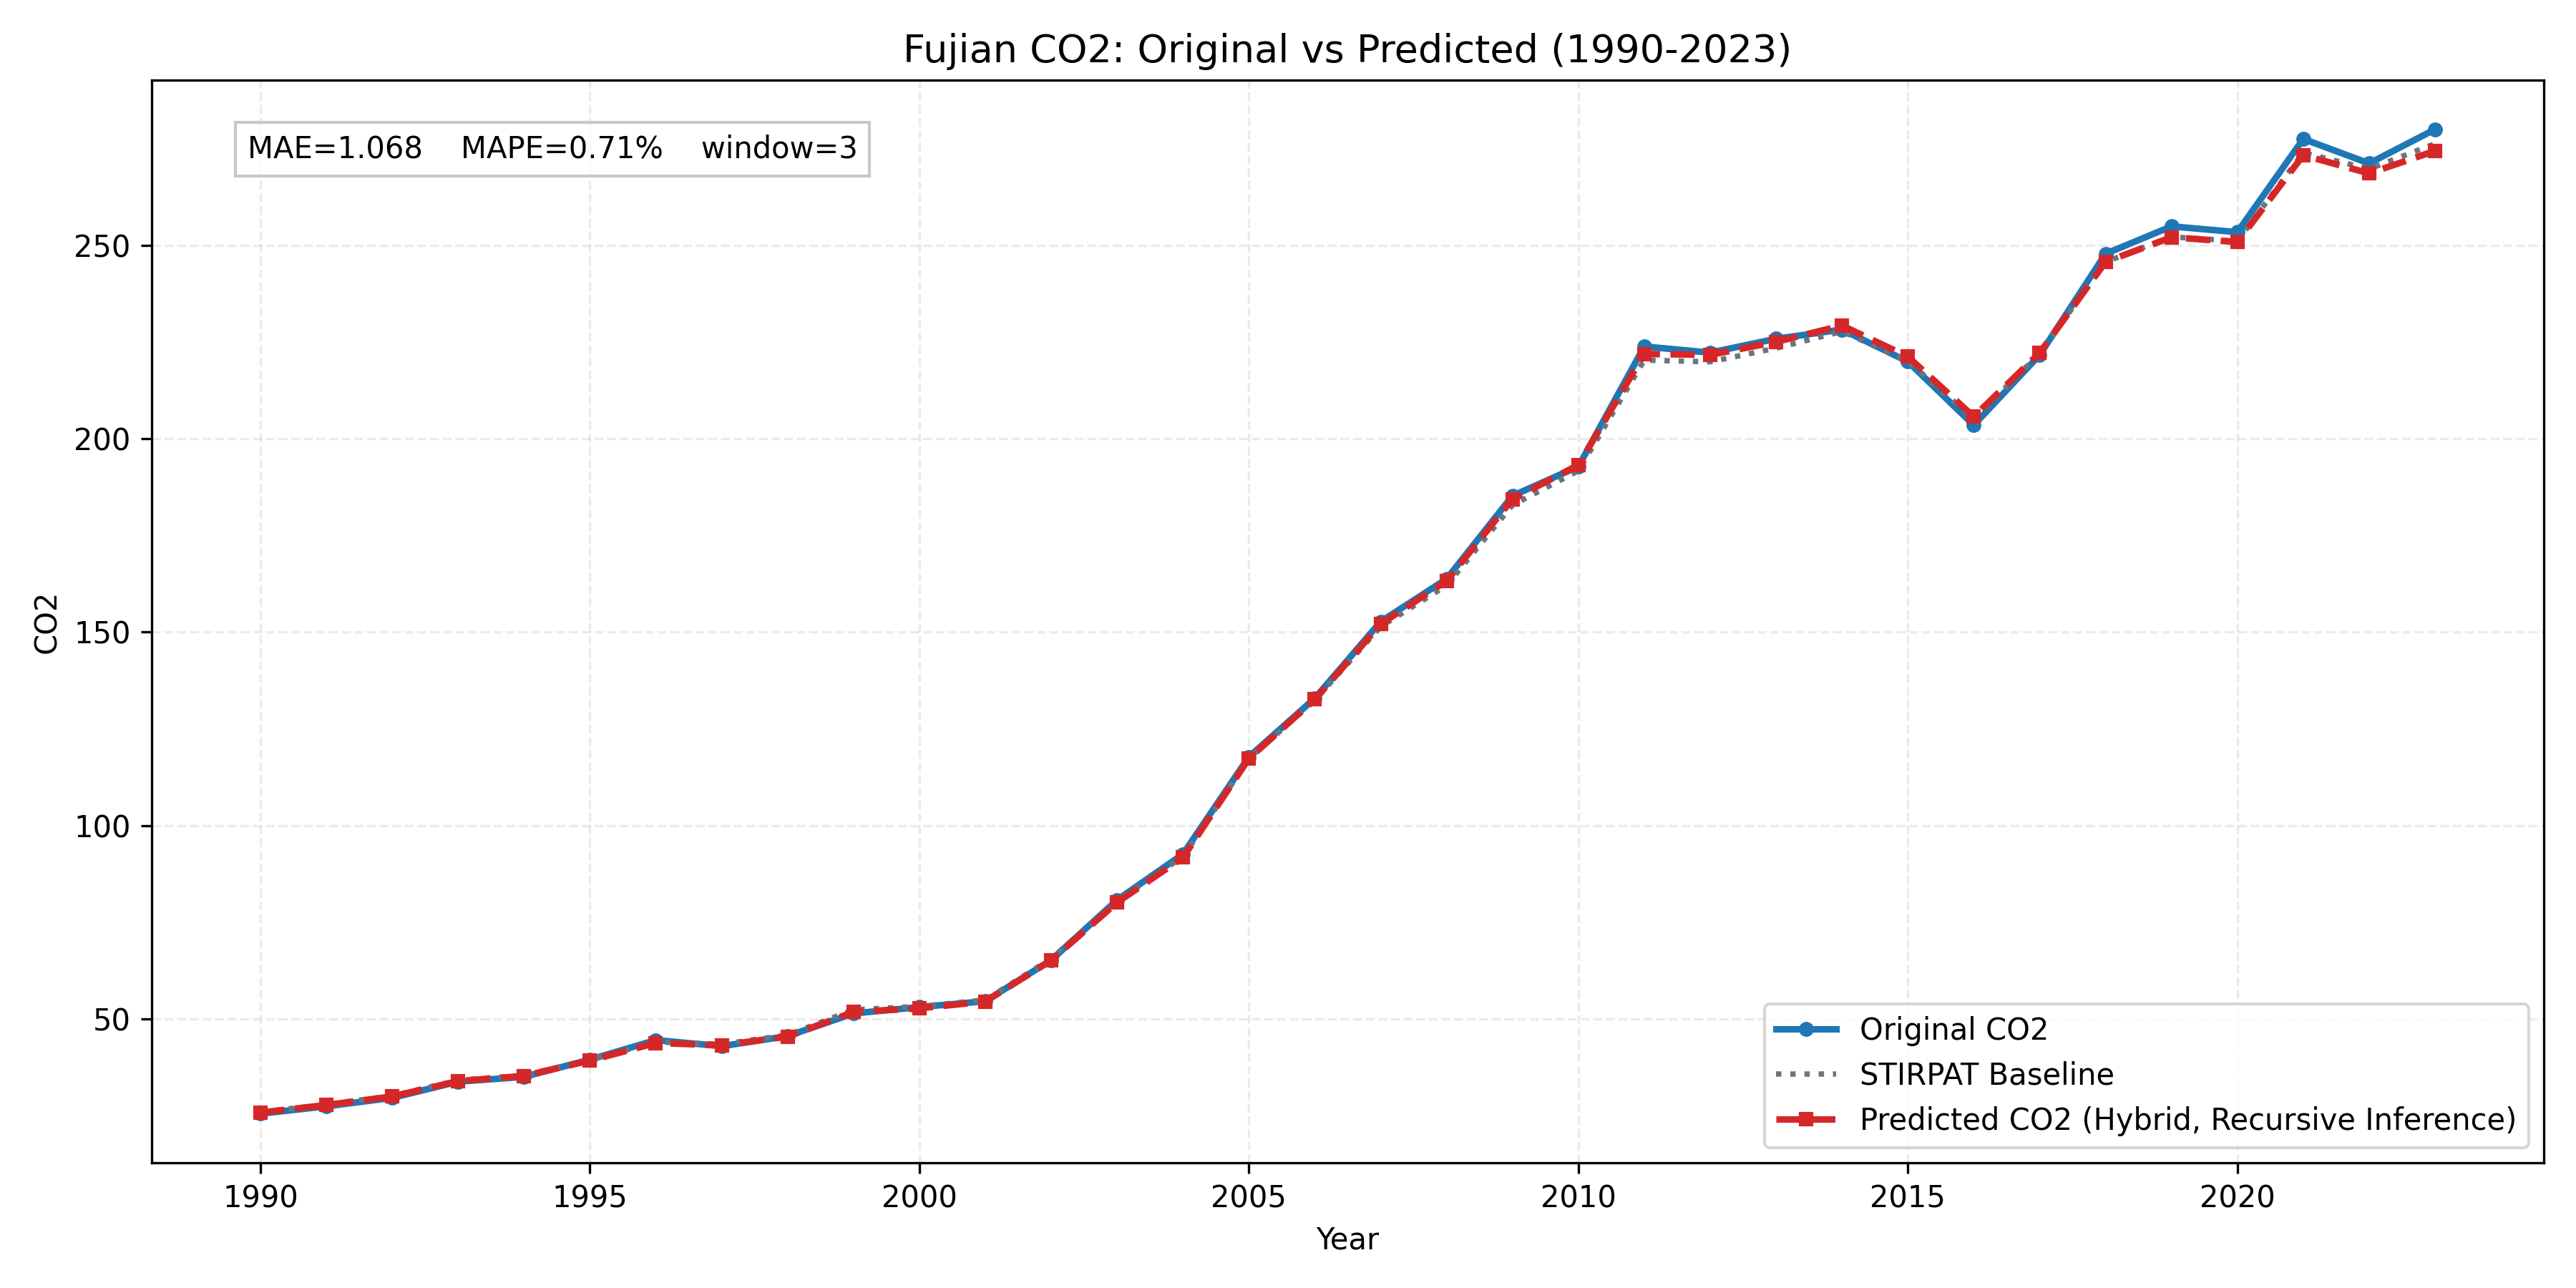

The data file committed next to this chart (first rows):
province, year, true_co2, stirpat_co2, pred_residual, pred_log_co2, pred_co2
Fujian, 1990, 25.52, 25.92, -0.005576, 3.25, 25.78
Fujian, 1991, 27.43, 27.93, -0.005995, 3.324, 27.76
Fujian, 1992, 29.61, 30.15, -0.006502, 3.4, 29.96
Fujian, 1993, 33.79, 34.15, -0.006454, 3.524, 33.93
Fujian, 1994, 35.04, 35.47, -0.005134, 3.563, 35.28
Fujian, 1995, 39.49, 39.43, -0.004516, 3.67, 39.25
Fujian, 1996, 44.54, 44.03, -0.0055, 3.779, 43.79
Fujian, 1997, 42.97, 43.5, -0.00679, 3.766, 43.21
Fujian, 1998, 45.57, 45.86, -0.009349, 3.816, 45.44
Fujian, 1999, 51.43, 52.38, -0.01104, 3.948, 51.81
Fujian, 2000, 53.07, 53.27, -0.00985, 3.966, 52.75
Fujian, 2001, 54.6, 54.92, -0.007456, 3.998, 54.51
Fujian, 2002, 65.23, 65.61, -0.006777, 4.177, 65.16
Fujian, 2003, 80.77, 80.57, -0.005253, 4.384, 80.15
Fujian, 2004, 92.62, 91.93, -0.002181, 4.519, 91.73
Fujian, 2005, 117.8, 117.3, 0.0007143, 4.765, 117.3
Fujian, 2006, 132.9, 132.4, 0.001855, 4.887, 132.6
Fujian, 2007, 152.7, 151.4, 0.004346, 5.025, 152.1
Fujian, 2008, 163.7, 162.1, 0.007233, 5.095, 163.3
Fujian, 2009, 185.2, 182.8, 0.00837, 5.217, 184.4
Fujian, 2010, 192.8, 191.7, 0.007826, 5.264, 193.2
Fujian, 2011, 223.9, 220.3, 0.00722, 5.402, 221.9
Fujian, 2012, 222.3, 219.9, 0.008135, 5.401, 221.7
Fujian, 2013, 225.8, 223.4, 0.007278, 5.416, 225
Fujian, 2014, 228.2, 227.7, 0.006765, 5.435, 229.3
Fujian, 2015, 219.9, 220.1, 0.005215, 5.399, 221.2
Fujian, 2016, 203.5, 205.2, 0.002752, 5.327, 205.7
Fujian, 2017, 221.7, 222, 0.0007647, 5.404, 222.2
Fujian, 2018, 247.8, 245.7, -1.814263e-05, 5.504, 245.7
Fujian, 2019, 254.9, 252.2, -0.0004062, 5.53, 252.1
Fujian, 2020, 253.4, 251.1, -0.0009565, 5.525, 250.8
Fujian, 2021, 277.5, 274, -0.002388, 5.611, 273.3
Fujian, 2022, 271.2, 269.7, -0.004172, 5.593, 268.6
Fujian, 2023, 280, 276.3, -0.006797, 5.615, 274.4
